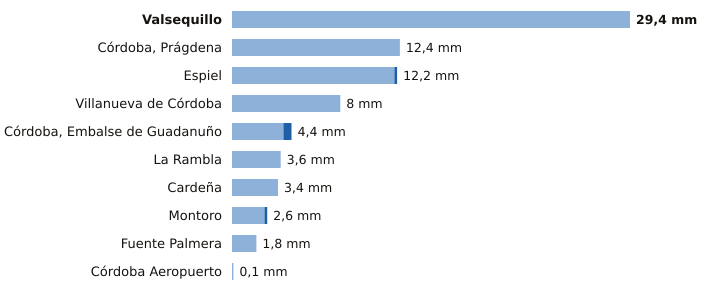

The data file committed next to this chart (first rows):
estacion, provincia, indicativo, mm_6_dias_anteriores, mm_hoy, mm_7_dias, horas_de_hoy
Valsequillo, Córdoba, 4263X, 29.4, 0.0, 29.4, 15
Córdoba, Prágdena, Córdoba, 5429X, 12.4, 0.0, 12.4, 16
Espiel, Córdoba, 5459X, 12.0, 0.2, 12.2, 15
Villanueva de Córdoba, Córdoba, 5390Y, 8.0, 0.0, 8.0, 16
Córdoba, Embalse de Guadanuño, Córdoba, 5394X, 3.8, 0.6, 4.4, 16
La Rambla, Córdoba, 5625X, 3.6, 0.0, 3.6, 15
Cardeña, Córdoba, 5346X, 3.4, 0.0, 3.4, 15
Montoro, Córdoba, 5361X, 2.4, 0.2, 2.6, 15
Fuente Palmera, Córdoba, 5470, 1.8, 0.0, 1.8, 15
Córdoba Aeropuerto, Córdoba, 5402, 0.1, 0.0, 0.1, 16
